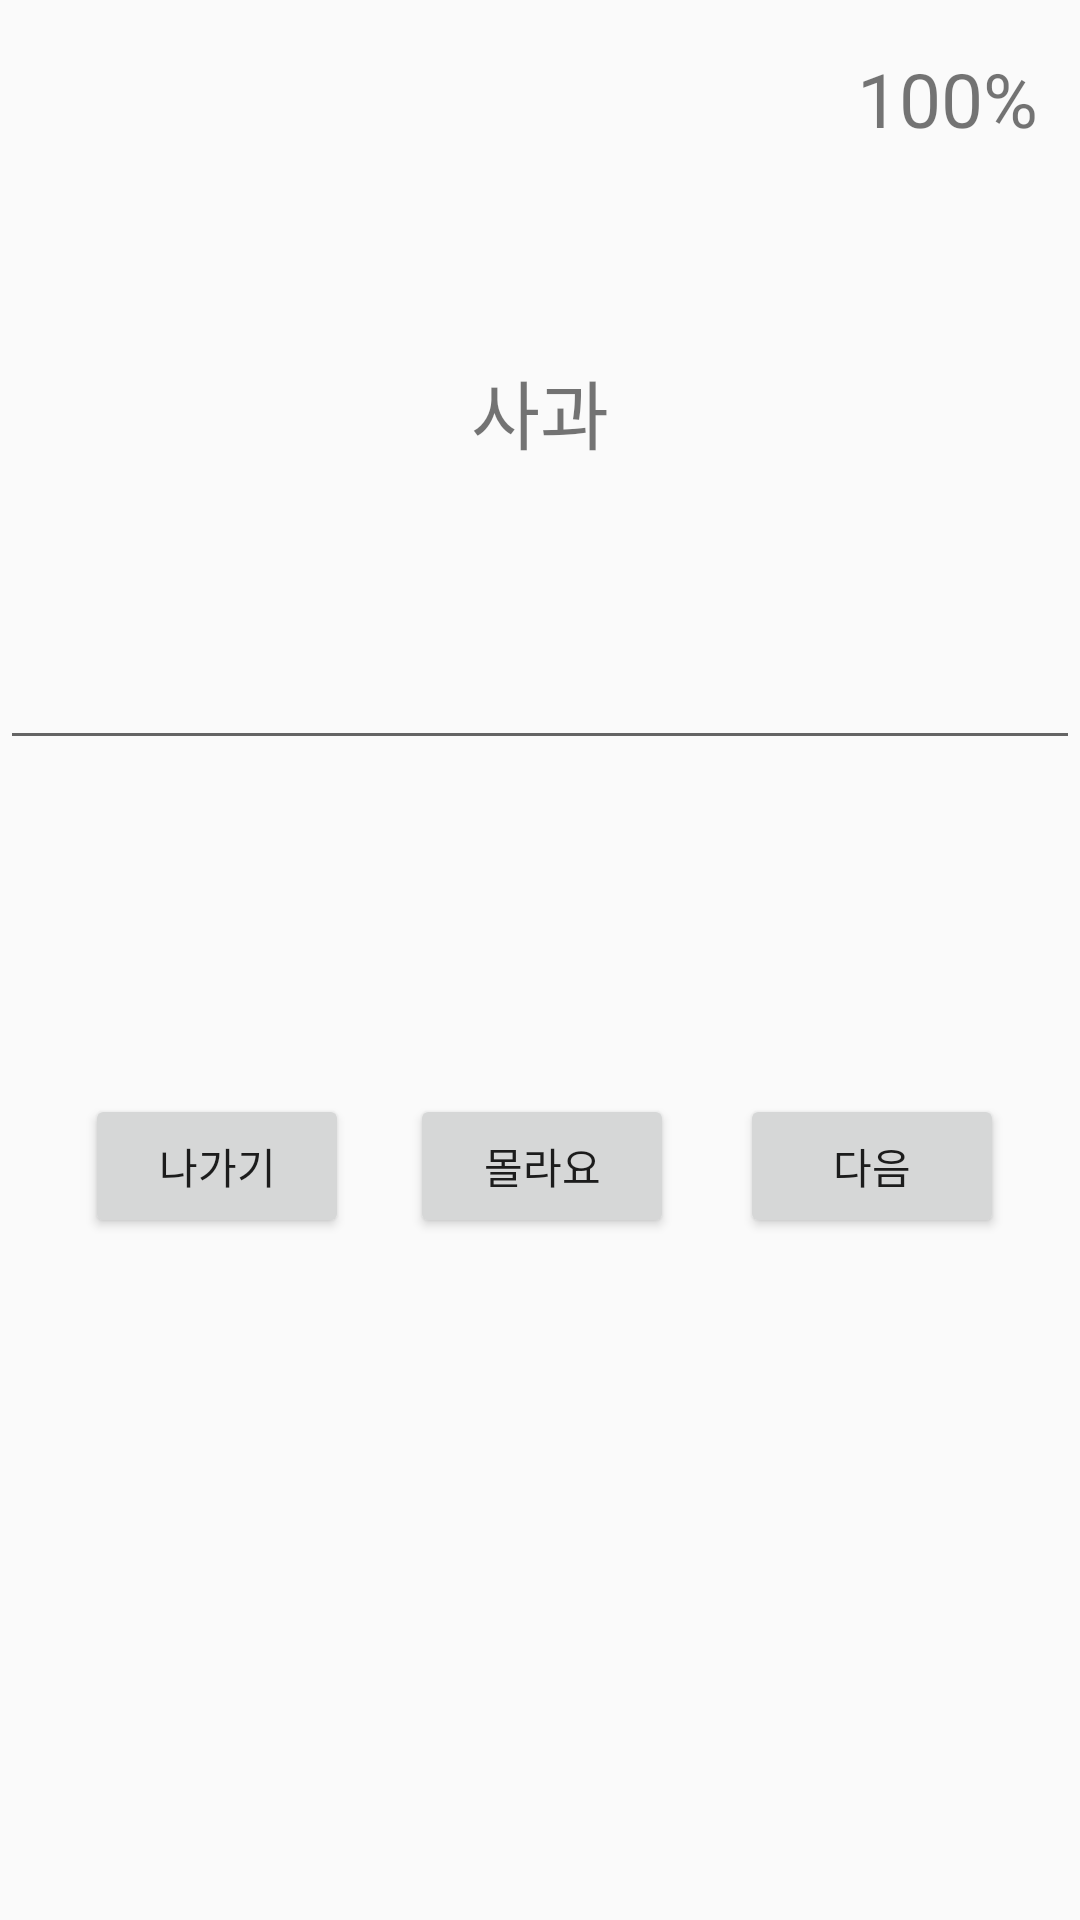

Reconstruct the res/layout file that produces this screen, plus the resources it refers to.
<!-- AndroidManifest.xml: application theme AppTheme -->
<!-- res/layout/activity_challenge__spelling.xml -->
<?xml version="1.0" encoding="utf-8"?>
<androidx.constraintlayout.widget.ConstraintLayout xmlns:android="http://schemas.android.com/apk/res/android"
    xmlns:app="http://schemas.android.com/apk/res-auto"
    xmlns:tools="http://schemas.android.com/tools"
    android:id="@+id/constraintLayout"
    android:layout_width="match_parent"
    android:layout_height="match_parent"
    tools:context=".Challenge_SpellingActivity">


    <TextView
        android:id="@+id/txt_Answer_Rate"
        android:layout_width="wrap_content"
        android:layout_height="wrap_content"
        android:layout_marginTop="16dp"
        android:layout_marginEnd="14dp"
        android:text="100%"
        android:textSize="25sp"
        app:layout_constraintEnd_toEndOf="parent"
        app:layout_constraintTop_toTopOf="parent" />

    <TextView
        android:id="@+id/txt_Mean"
        android:layout_width="0dp"
        android:layout_height="wrap_content"
        android:layout_marginTop="119dp"
        android:gravity="center"
        android:text="사과"
        android:textSize="25sp"
        app:layout_constraintEnd_toEndOf="parent"
        app:layout_constraintStart_toStartOf="parent"
        app:layout_constraintTop_toTopOf="parent" />

    <EditText
        android:id="@+id/Edit_Insert_Voca"
        android:layout_width="0dp"
        android:layout_height="wrap_content"
        android:layout_marginTop="54dp"
        android:textSize="20sp"
        app:layout_constraintEnd_toEndOf="parent"
        app:layout_constraintStart_toStartOf="parent"
        app:layout_constraintTop_toBottomOf="@+id/txt_Mean" />

    <Button
        android:id="@+id/btnPass"
        android:layout_width="wrap_content"
        android:layout_height="wrap_content"
        android:layout_marginTop="35dp"
        android:layout_marginEnd="2dp"
        android:text="몰라요"
        app:layout_constraintEnd_toStartOf="@+id/btnNext"
        app:layout_constraintStart_toEndOf="@+id/btnCancel"
        app:layout_constraintTop_toBottomOf="@+id/txt_hint" />

    <Button
        android:id="@+id/btnCancel"
        android:layout_width="wrap_content"
        android:layout_height="wrap_content"
        android:layout_marginStart="8dp"
        android:text="나가기"
        app:layout_constraintBaseline_toBaselineOf="@+id/btnPass"
        app:layout_constraintEnd_toStartOf="@+id/btnPass"
        app:layout_constraintStart_toStartOf="parent" />

    <Button
        android:id="@+id/btnNext"
        android:layout_width="wrap_content"
        android:layout_height="wrap_content"
        android:layout_marginEnd="5dp"
        android:text="다음"
        app:layout_constraintBaseline_toBaselineOf="@+id/btnPass"
        app:layout_constraintEnd_toEndOf="parent"
        app:layout_constraintStart_toEndOf="@+id/btnPass" />

    
    <TextView
        android:id="@+id/txt_hint"
        android:layout_width="0dp"
        android:layout_height="wrap_content"
        android:layout_marginTop="36dp"
        android:gravity="center"
        android:text=""
        android:textColor="@color/successColor"
        android:textSize="30sp"
        app:layout_constraintEnd_toEndOf="parent"
        app:layout_constraintStart_toStartOf="parent"
        app:layout_constraintTop_toBottomOf="@+id/Edit_Insert_Voca" />
</androidx.constraintlayout.widget.ConstraintLayout>
<!-- resources referenced by this layout -->
<resources>
  <style name="AppTheme" parent="Theme.AppCompat.Light.NoActionBar"> 
          
          <item name="colorPrimary">@color/colorPrimary</item> 
          <item name="colorPrimaryDark">@color/colorPrimaryDark</item> 
          <item name="colorAccent">@color/colorAccent</item>
  
  
          <item name="android:windowLightStatusBar">true</item> 
  
          <item name="actionOverflowButtonStyle">@style/OverFlow</item>
      </style>
  <color name="colorPrimary">#6200EE</color>
  <color name="colorPrimaryDark">#3700B3</color>
  <color name="colorAccent">#03DAC5</color>
  <style name="OverFlow" parent="Widget.AppCompat.ActionButton.Overflow">
          <item name="android:src">@drawable/button_hamburger_size</item>
      </style>
</resources>
